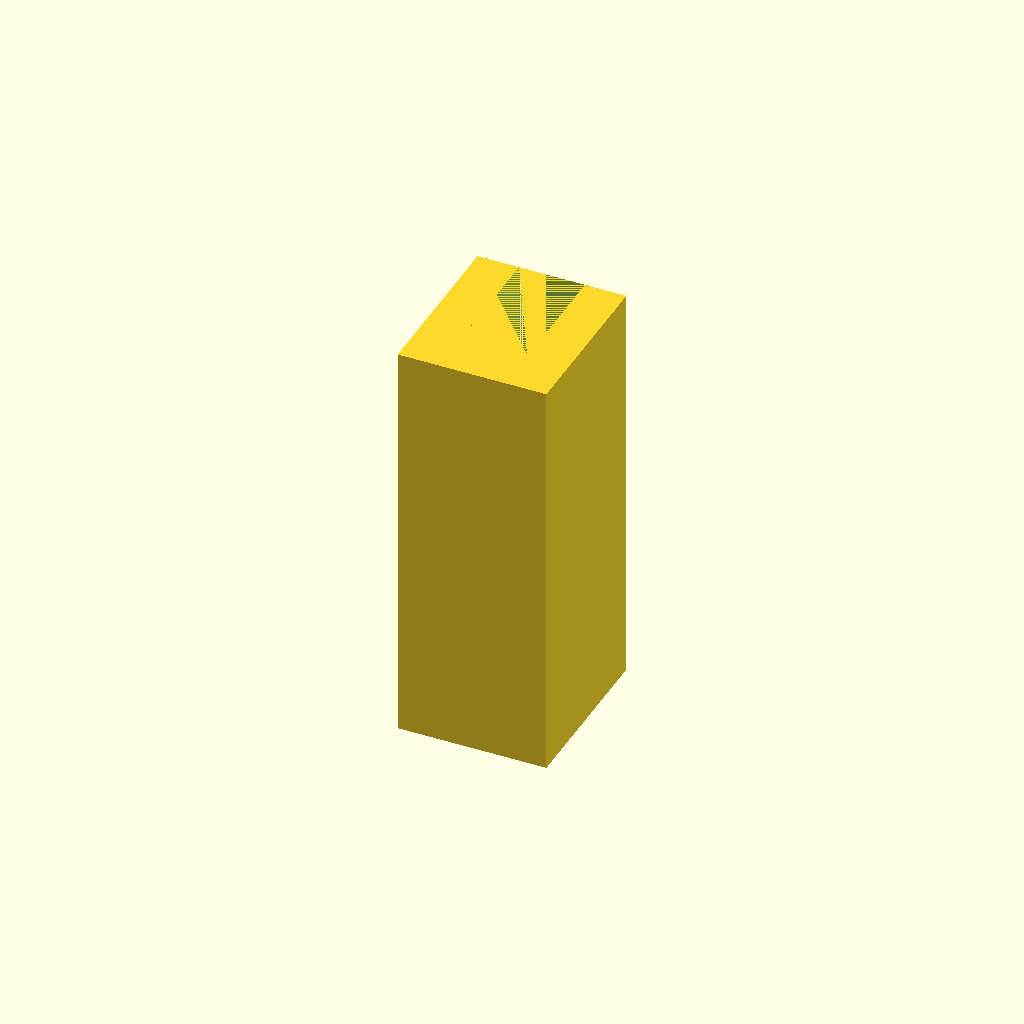
Cell 1: the model at its default parameters.
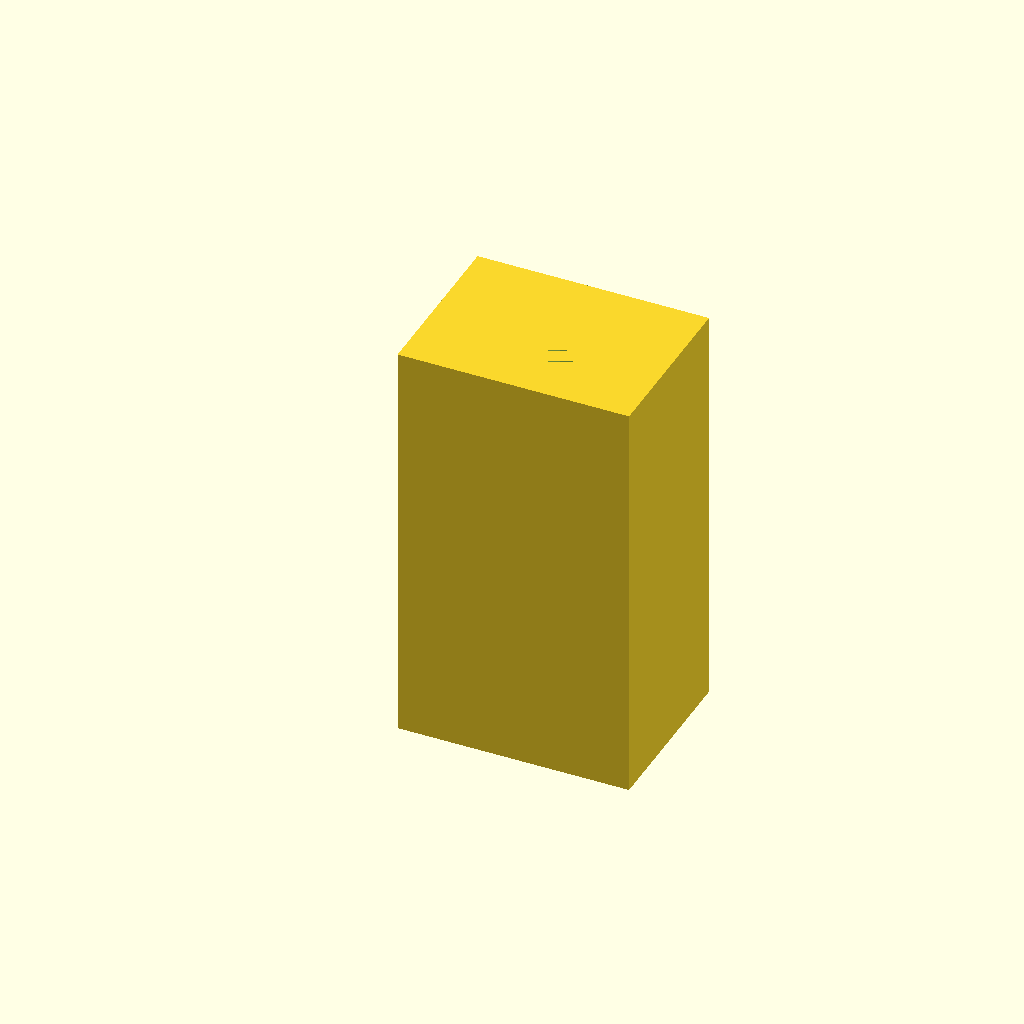
Cell 2: the same model with wt = 4.
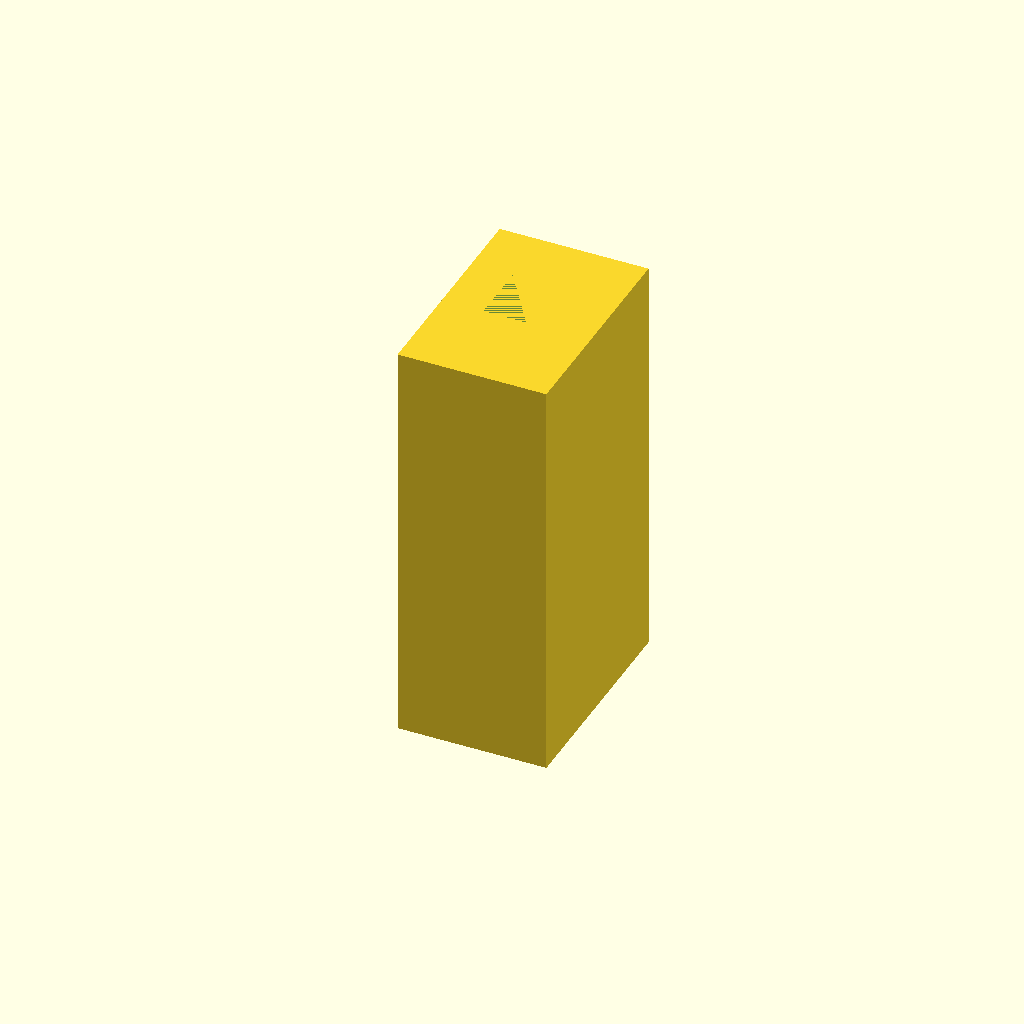
Cell 3 — ytrb set to 4.6, the other parameters unchanged.
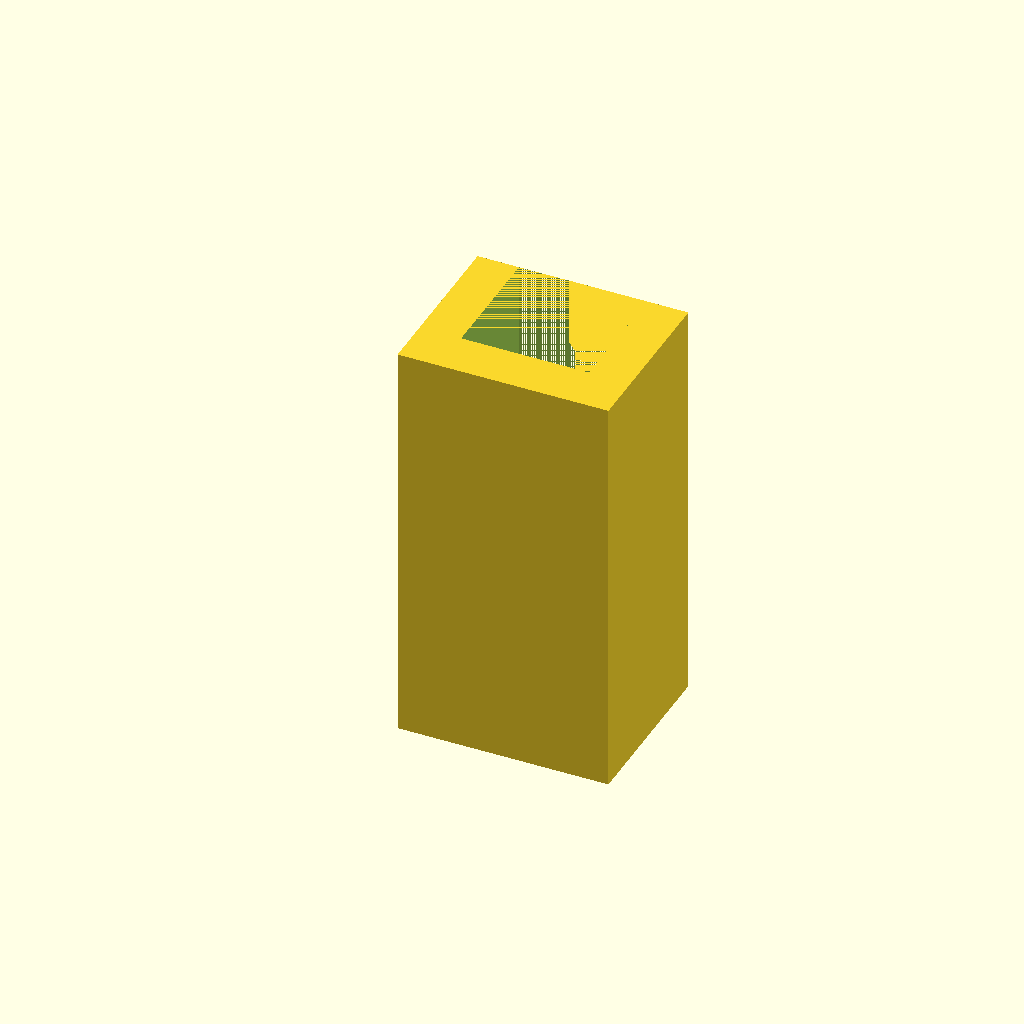
Cell 4 — mt set to 6, the other parameters unchanged.
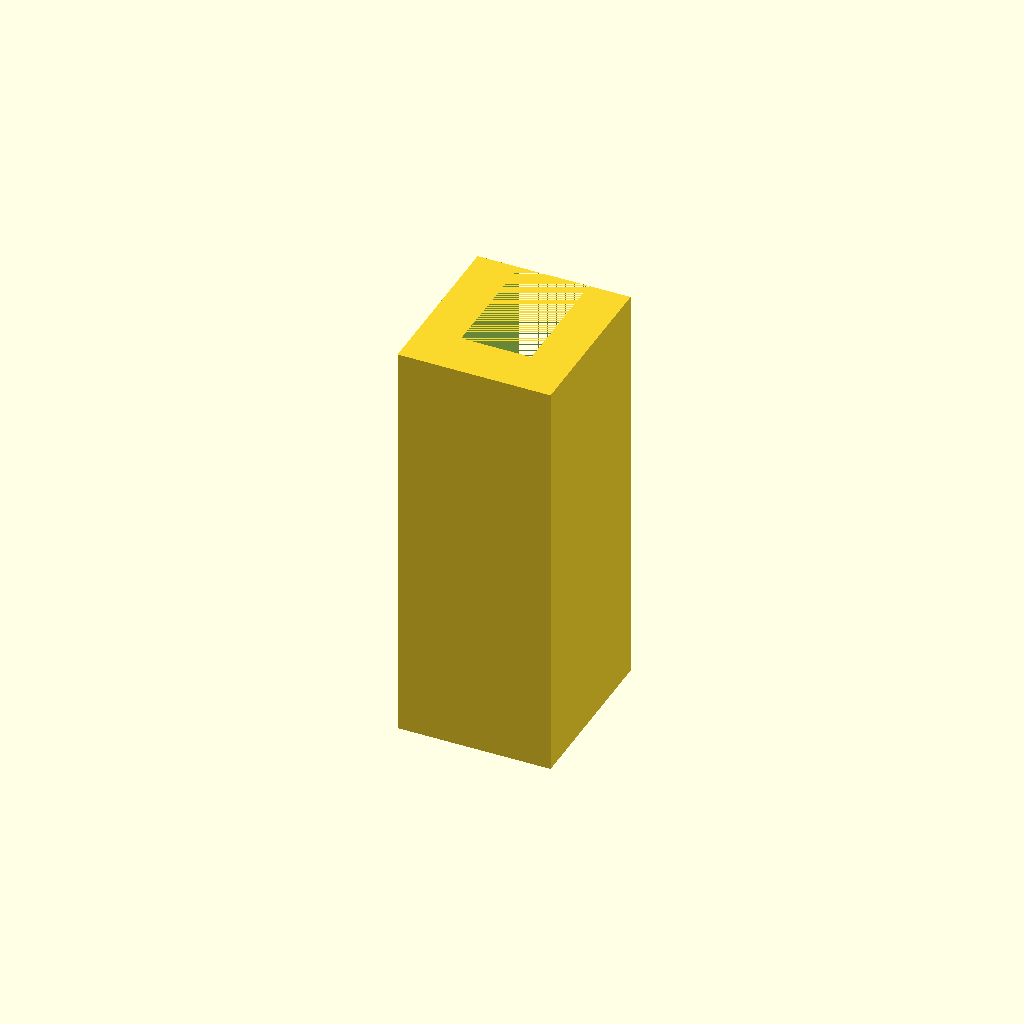
Cell 5: the same model with clearance = 0.4.
All cells are drawn from one camera (rotation 55°, 0°, 25°, orthographic, colour scheme Cornfield), so only the parameter changes between them.
OpenSCAD source file inputs/thingiverse/thing-2730724/files/Y-holder-back-spacer.scad:
/*
 * Customizable spacer rear Y motor Holder to Nema 17 motor for Tatara steel frame V100 - https://www.thingiverse.com/thing:2730724
 * by TataraTeam - https://www.thingiverse.com/TataraTeam/about
 * created 2017-12-25
 * version v0.01
 *
 * Changelog
 * --------------
 * v0.01:
 *      - First version
 * --------------
 * 
 * This work is licensed under the Creative Commons - Attribution - NonCommercial - ShareAlike license.
 * https://creativecommons.org/licenses/by-nc-sa/3.0/
 */

//preview[view:north, tilt:top]

// Y rear bracket to NEMA 17 motor distance in mm
ytrb=2.3;
// 3D Printed part Wall thickness in mm
wt = 2; //[2:0.4:4]
// Material frame thickness in mm )
mt=3;
// Clearance in mm
clearance=0.2; 
/* [Hidden] */
ybmh=6;

difference() {
cube(size = [wt+mt+clearance+wt, ytrb+ybmh, 20], center = false);
translate([wt, ytrb ,0])
     cube(size = [mt+clearance, ybmh, 20], center = false);
}
Customizer parameters (derived from the source; name, type, default, range or options):
ytrb: number, default 2.3
wt: number, default 2, range 2 to 4, step 0.4
mt: number, default 3
clearance: number, default 0.2
